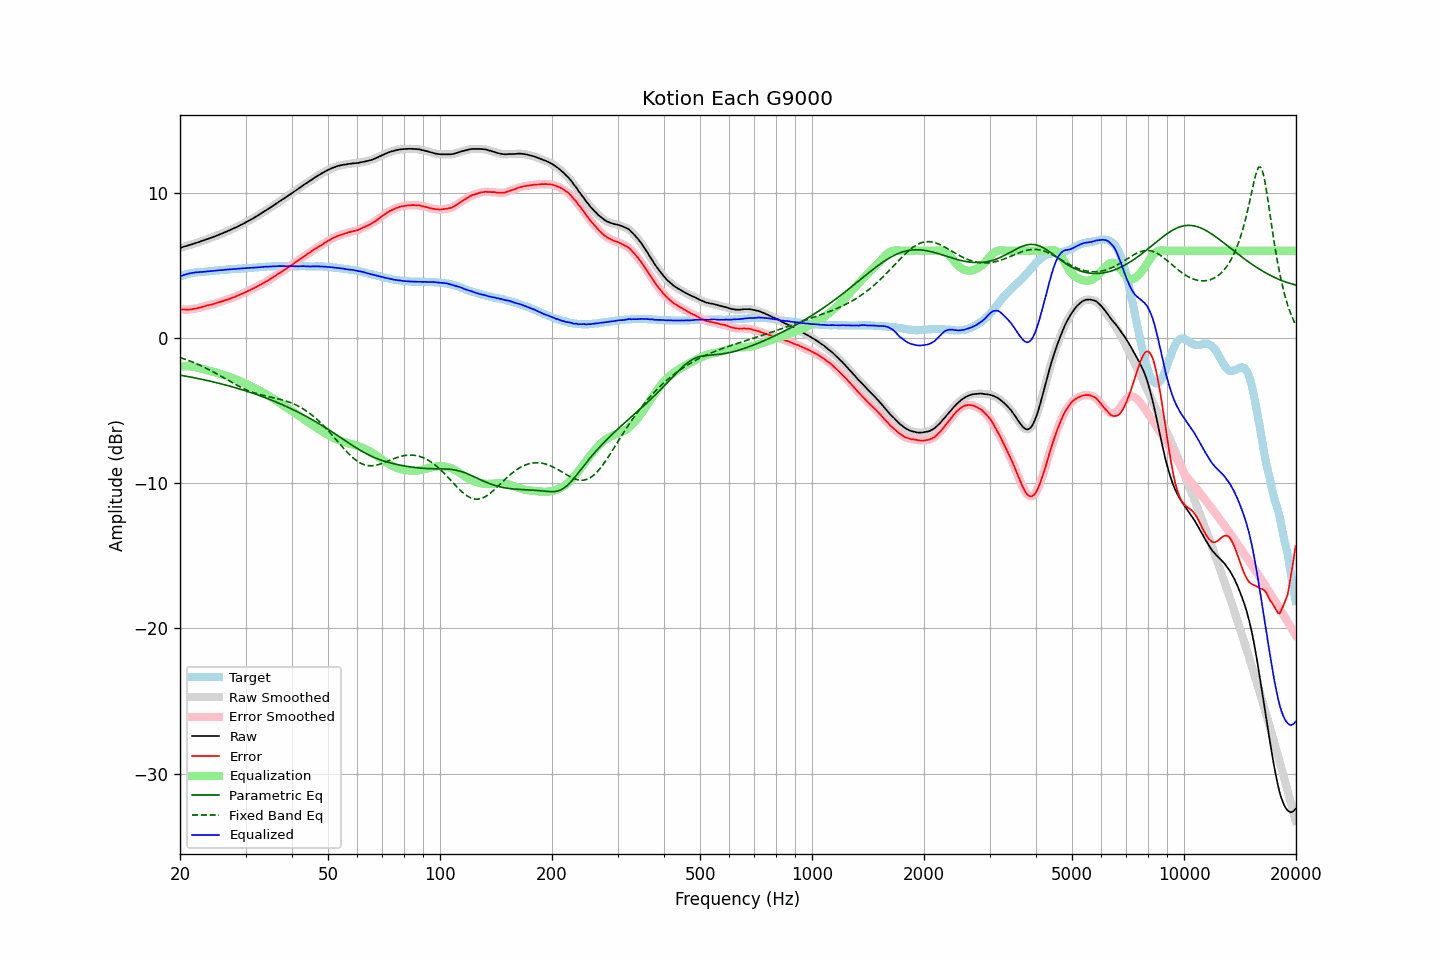

Data behind this chart, as committed beside it:
frequency, raw, error, smoothed, error_smoothed, equalization, parametric_eq, fixed_band_eq, equalized_raw, equalized_smoothed, target
20.00, 6.20, 1.96, 6.20, 1.96, -1.97, -2.57, -1.35, 4.23, 4.23, 4.23
20.20, 6.23, 1.95, 6.23, 1.96, -1.96, -2.59, -1.39, 4.27, 4.28, 4.27
20.40, 6.27, 1.95, 6.26, 1.95, -1.95, -2.60, -1.43, 4.32, 4.32, 4.31
20.61, 6.30, 1.96, 6.30, 1.95, -1.95, -2.62, -1.47, 4.35, 4.35, 4.34
20.81, 6.33, 1.95, 6.33, 1.95, -1.95, -2.64, -1.50, 4.38, 4.38, 4.38
21.02, 6.36, 1.94, 6.36, 1.94, -1.95, -2.66, -1.55, 4.41, 4.41, 4.42
21.23, 6.40, 1.96, 6.40, 1.95, -1.96, -2.69, -1.59, 4.44, 4.44, 4.44
21.44, 6.43, 1.97, 6.43, 1.97, -1.97, -2.71, -1.63, 4.46, 4.46, 4.46
21.66, 6.47, 1.99, 6.47, 1.99, -1.98, -2.73, -1.67, 4.48, 4.48, 4.48
21.87, 6.50, 2.01, 6.50, 2.00, -2.00, -2.75, -1.72, 4.50, 4.50, 4.49
22.09, 6.54, 2.03, 6.54, 2.03, -2.02, -2.77, -1.77, 4.52, 4.51, 4.51
22.31, 6.57, 2.05, 6.57, 2.05, -2.05, -2.79, -1.82, 4.52, 4.52, 4.52
22.54, 6.61, 2.08, 6.61, 2.07, -2.08, -2.82, -1.86, 4.53, 4.53, 4.53
22.76, 6.64, 2.10, 6.64, 2.10, -2.11, -2.84, -1.92, 4.53, 4.53, 4.54
22.99, 6.68, 2.14, 6.68, 2.14, -2.14, -2.86, -1.97, 4.54, 4.54, 4.54
23.22, 6.72, 2.17, 6.72, 2.17, -2.16, -2.89, -2.02, 4.55, 4.55, 4.55
23.45, 6.76, 2.20, 6.76, 2.20, -2.19, -2.91, -2.07, 4.57, 4.57, 4.56
23.69, 6.80, 2.23, 6.80, 2.23, -2.22, -2.94, -2.13, 4.58, 4.58, 4.57
23.92, 6.84, 2.26, 6.84, 2.25, -2.25, -2.96, -2.18, 4.59, 4.59, 4.58
24.16, 6.88, 2.28, 6.88, 2.28, -2.28, -2.99, -2.24, 4.60, 4.60, 4.60
24.40, 6.92, 2.30, 6.92, 2.31, -2.31, -3.01, -2.30, 4.61, 4.61, 4.62
24.65, 6.96, 2.34, 6.96, 2.34, -2.34, -3.04, -2.36, 4.62, 4.62, 4.62
24.89, 7.00, 2.37, 7.00, 2.37, -2.37, -3.06, -2.42, 4.63, 4.63, 4.63
25.14, 7.05, 2.41, 7.05, 2.41, -2.41, -3.09, -2.48, 4.64, 4.64, 4.64
25.39, 7.09, 2.44, 7.09, 2.44, -2.44, -3.12, -2.54, 4.65, 4.65, 4.65
25.65, 7.14, 2.47, 7.14, 2.48, -2.48, -3.15, -2.61, 4.66, 4.66, 4.67
25.91, 7.18, 2.51, 7.18, 2.51, -2.51, -3.18, -2.67, 4.67, 4.67, 4.67
26.16, 7.23, 2.55, 7.23, 2.55, -2.55, -3.20, -2.73, 4.68, 4.68, 4.68
26.43, 7.28, 2.59, 7.27, 2.59, -2.59, -3.23, -2.80, 4.69, 4.69, 4.68
26.69, 7.32, 2.63, 7.32, 2.63, -2.62, -3.26, -2.86, 4.70, 4.70, 4.69
26.96, 7.37, 2.66, 7.37, 2.66, -2.66, -3.29, -2.92, 4.71, 4.71, 4.71
27.23, 7.42, 2.70, 7.42, 2.70, -2.70, -3.32, -2.99, 4.72, 4.72, 4.72
27.50, 7.47, 2.74, 7.47, 2.74, -2.74, -3.35, -3.05, 4.73, 4.73, 4.73
27.77, 7.52, 2.79, 7.52, 2.78, -2.78, -3.39, -3.11, 4.74, 4.74, 4.73
28.05, 7.57, 2.82, 7.57, 2.83, -2.83, -3.42, -3.17, 4.74, 4.74, 4.75
28.33, 7.62, 2.87, 7.62, 2.87, -2.87, -3.45, -3.23, 4.75, 4.75, 4.75
28.62, 7.68, 2.92, 7.68, 2.92, -2.91, -3.48, -3.29, 4.76, 4.76, 4.76
28.90, 7.73, 2.96, 7.73, 2.97, -2.96, -3.52, -3.35, 4.77, 4.77, 4.77
29.19, 7.79, 3.02, 7.79, 3.01, -3.01, -3.55, -3.40, 4.78, 4.78, 4.77
29.48, 7.84, 3.04, 7.84, 3.05, -3.06, -3.58, -3.46, 4.78, 4.78, 4.80
29.78, 7.90, 3.10, 7.90, 3.10, -3.11, -3.62, -3.51, 4.79, 4.79, 4.80
30.08, 7.96, 3.15, 7.96, 3.15, -3.16, -3.65, -3.56, 4.80, 4.80, 4.80
30.38, 8.02, 3.22, 8.02, 3.21, -3.21, -3.69, -3.61, 4.81, 4.81, 4.80
30.68, 8.08, 3.26, 8.08, 3.26, -3.26, -3.73, -3.65, 4.82, 4.82, 4.82
30.99, 8.14, 3.32, 8.14, 3.32, -3.31, -3.76, -3.70, 4.82, 4.82, 4.82
31.30, 8.20, 3.37, 8.20, 3.37, -3.37, -3.80, -3.74, 4.83, 4.83, 4.83
31.61, 8.26, 3.42, 8.26, 3.43, -3.43, -3.84, -3.78, 4.83, 4.84, 4.84
31.93, 8.33, 3.48, 8.33, 3.48, -3.48, -3.88, -3.81, 4.85, 4.84, 4.85
32.24, 8.39, 3.54, 8.39, 3.54, -3.54, -3.91, -3.85, 4.85, 4.85, 4.85
32.57, 8.46, 3.59, 8.46, 3.60, -3.60, -3.95, -3.88, 4.86, 4.86, 4.86
32.89, 8.53, 3.66, 8.53, 3.66, -3.66, -3.99, -3.91, 4.87, 4.87, 4.87
33.22, 8.60, 3.72, 8.60, 3.72, -3.72, -4.04, -3.94, 4.88, 4.88, 4.88
33.55, 8.67, 3.78, 8.67, 3.78, -3.78, -4.08, -3.97, 4.89, 4.89, 4.89
33.89, 8.74, 3.84, 8.74, 3.84, -3.84, -4.12, -4.00, 4.90, 4.90, 4.90
34.23, 8.81, 3.90, 8.81, 3.90, -3.90, -4.16, -4.02, 4.90, 4.90, 4.91
34.57, 8.88, 3.96, 8.88, 3.97, -3.97, -4.20, -4.05, 4.91, 4.91, 4.91
34.92, 8.95, 4.04, 8.95, 4.04, -4.04, -4.25, -4.07, 4.91, 4.91, 4.91
35.27, 9.03, 4.11, 9.03, 4.11, -4.11, -4.29, -4.10, 4.92, 4.92, 4.92
35.62, 9.11, 4.18, 9.10, 4.18, -4.18, -4.34, -4.12, 4.93, 4.92, 4.93
35.97, 9.18, 4.25, 9.18, 4.25, -4.25, -4.38, -4.14, 4.93, 4.93, 4.93
... 635 more rows
